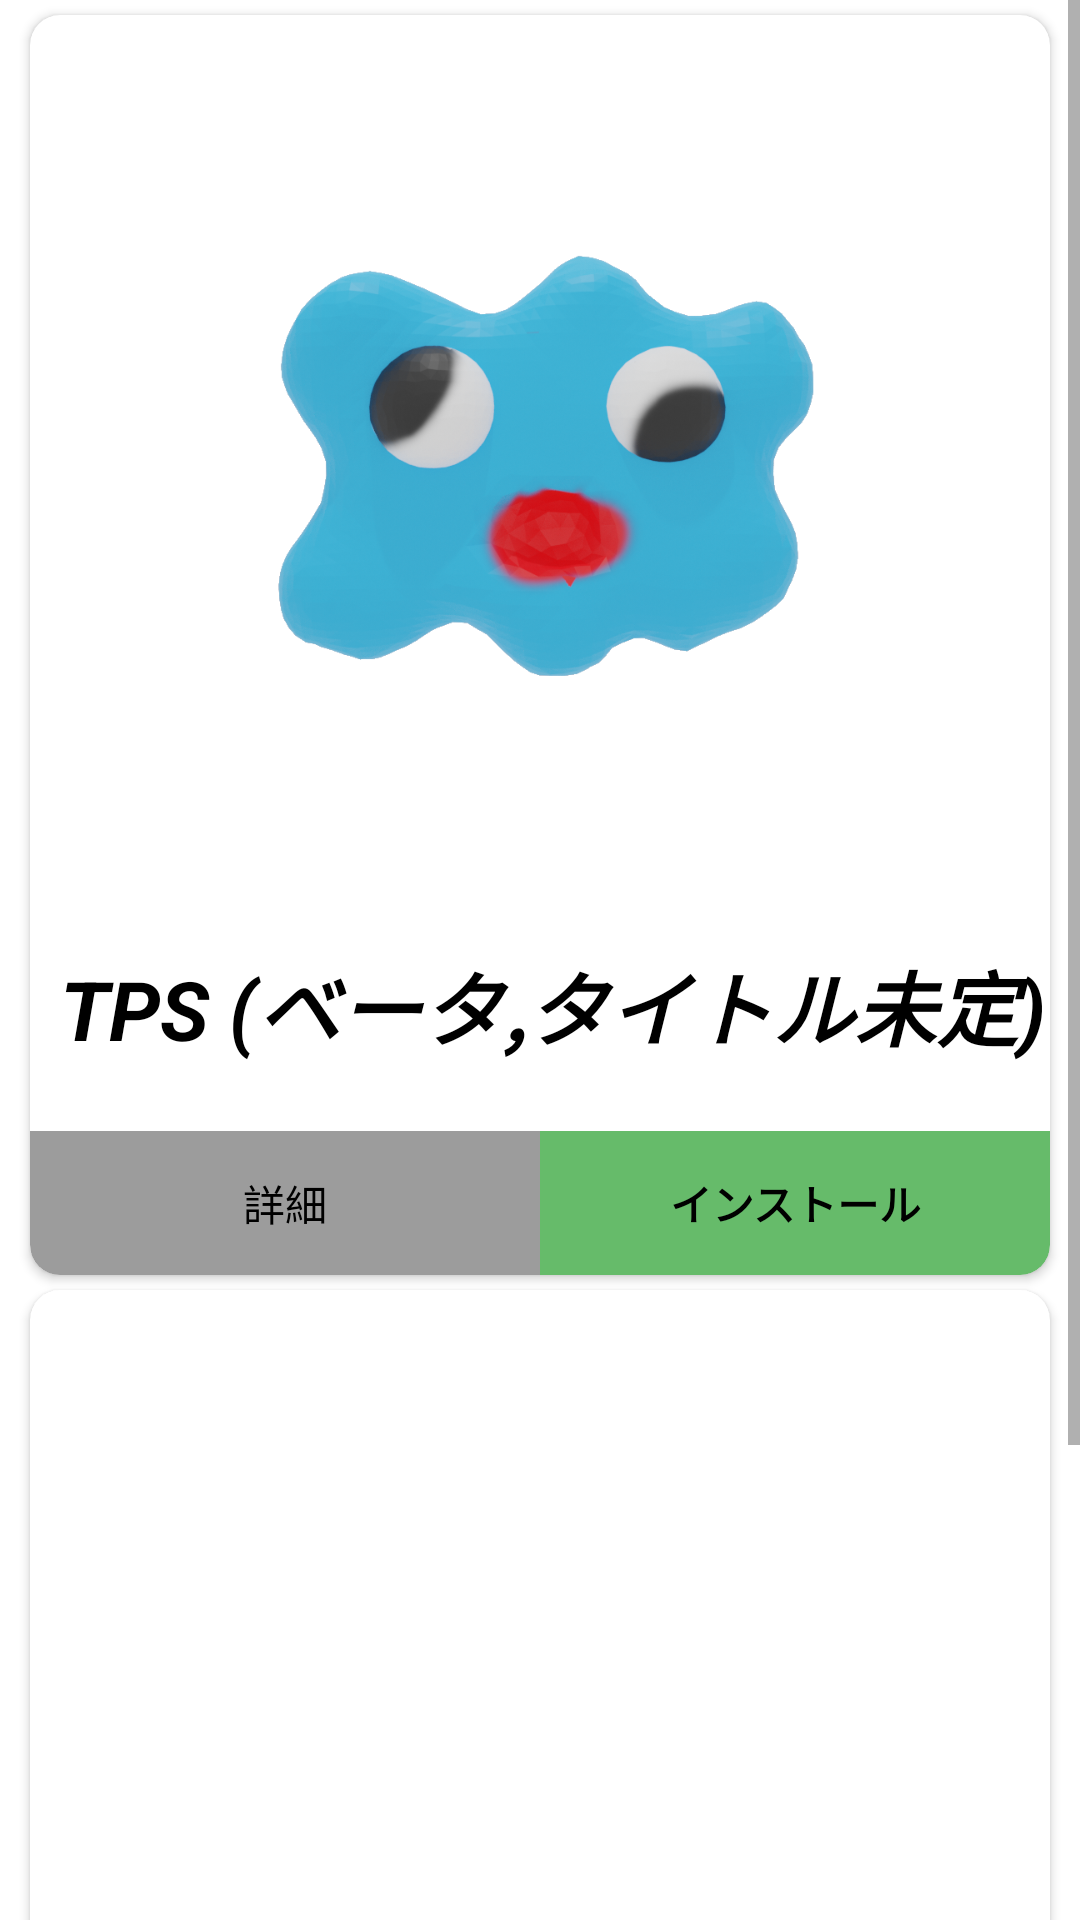

Produce the Android XML layout that renders to this screen, including the resource entries it uses.
<!-- AndroidManifest.xml: application theme AppTheme -->
<!-- res/layout/fragment_app.xml -->
<?xml version="1.0" encoding="utf-8"?>
<FrameLayout xmlns:android="http://schemas.android.com/apk/res/android"
             xmlns:card_view="http://schemas.android.com/apk/res-auto"
             xmlns:tools="http://schemas.android.com/tools"
             android:layout_width="match_parent"
             android:layout_height="match_parent"
             tools:context=".app_fragment">

    <ScrollView
            android:layout_width="match_parent"
            android:layout_height="match_parent">

        <LinearLayout
                android:layout_width="match_parent"
                android:layout_height="wrap_content"
                android:orientation="vertical">

            <androidx.cardview.widget.CardView
                    android:layout_width="match_parent"
                    android:layout_height="match_parent"
                    card_view:cardCornerRadius="10dp"
                    android:layout_marginLeft="10dp"
                    android:layout_marginRight="10dp"
                    android:layout_marginTop="5dp">

                <LinearLayout
                        android:orientation="vertical"
                        android:layout_width="match_parent"
                        android:layout_height="match_parent">

                    <ImageView
                            android:layout_width="match_parent"
                            android:layout_height="300dp"
                            card_view:srcCompat="@drawable/tuyopon_3d"/>

                    <TextView
                            android:text="TPS (ベータ,タイトル未定)"
                            android:layout_width="match_parent"
                            android:layout_height="wrap_content"
                            android:textSize="36sp"
                            android:textColor="@color/colorText"
                            android:paddingTop="10dp"
                            android:paddingBottom="10dp"
                            android:textAlignment="textStart"
                            android:textStyle="bold|italic"
                            android:paddingLeft="10dp"
                            card_view:autoSizeTextType="uniform"
                            android:lines="1"/>

                    <LinearLayout
                            android:orientation="horizontal"
                            android:layout_width="match_parent"
                            android:layout_height="match_parent">

                        <Button
                                android:text="詳細"
                                android:layout_width="wrap_content"
                                android:layout_height="match_parent"
                                android:id="@+id/app1"
                                android:background="@drawable/button_rounded_normal"
                                android:textColor="@color/colorText"
                                android:layout_weight="1"/>

                        <Button
                                android:text="インストール"
                                android:layout_width="wrap_content"
                                android:layout_height="match_parent"
                                android:id="@+id/install_btn1"
                                android:background="@drawable/button_rounded_green"
                                android:textStyle="bold"
                                android:textColor="@color/colorText"
                                android:layout_weight="1"/>
                    </LinearLayout>

                </LinearLayout>
            </androidx.cardview.widget.CardView>

            <androidx.cardview.widget.CardView
                    android:layout_width="match_parent"
                    android:layout_height="wrap_content"
                    card_view:cardCornerRadius="10dp"
                    android:layout_marginLeft="10dp"
                    android:layout_marginRight="10dp"
                    android:layout_marginTop="5dp">

                <LinearLayout
                        android:orientation="vertical"
                        android:layout_width="match_parent"
                        android:layout_height="match_parent">

                    <ImageView

                            android:layout_width="match_parent"
                            android:layout_height="300dp"
                            card_view:srcCompat="@drawable/siritori"/>

                    <TextView
                            android:text="しりとりAI (PWA)"
                            android:layout_width="match_parent"
                            android:layout_height="wrap_content"
                            android:textSize="36sp"
                            android:textColor="@color/colorText"
                            android:paddingTop="10dp"
                            android:paddingBottom="10dp"
                            android:textAlignment="textStart"
                            android:textStyle="bold|italic"
                            android:paddingLeft="10dp"
                            card_view:autoSizeTextType="uniform"
                            android:lines="1"/>

                    <LinearLayout
                            android:orientation="horizontal"
                            android:layout_width="match_parent"
                            android:layout_height="match_parent">

                        <Button
                                android:text="開く"
                                android:layout_width="wrap_content"
                                android:layout_height="match_parent"
                                android:id="@+id/button4"
                                android:background="@drawable/button_round_green_one"
                                android:textStyle="bold"
                                android:textColor="@color/colorText"
                                android:layout_weight="1"/>
                    </LinearLayout>

                </LinearLayout>
            </androidx.cardview.widget.CardView>
        </LinearLayout>
    </ScrollView>

</FrameLayout>
<!-- resources referenced by this layout -->
<resources>
  <color name="colorText">#000000</color>
  <!-- drawable button_round_green_one (drawable) -->
  <?xml version="1.0" encoding="utf-8"?>
  <selector xmlns:android="http://schemas.android.com/apk/res/android" >
      <item>
          <shape android:shape="rectangle">
              <corners
  
                      android:bottomRightRadius="10dp"
                      android:bottomLeftRadius="10dp"
  
                      />
              <solid
                      android:color="@color/colorAccent"
                      />
          </shape>
      </item>
  
  </selector>
  <!-- drawable button_rounded_green (drawable) -->
  <?xml version="1.0" encoding="utf-8"?>
  <selector xmlns:android="http://schemas.android.com/apk/res/android" >
      <item>
          <shape android:shape="rectangle">
              <corners
  
                      android:bottomRightRadius="10dp"
  
  
                      />
              <solid
                      android:color="@color/colorAccent"
                      />
          </shape>
      </item>
  
  </selector>
  
  <!-- drawable button_rounded_normal (drawable) -->
  <?xml version="1.0" encoding="utf-8"?>
  <selector xmlns:tools="http://schemas.android.com/tools" xmlns:android="http://schemas.android.com/apk/res/android">
      <item>
          <shape android:shape="rectangle">
              <corners
  
  
                      android:bottomLeftRadius="10dp"
  
                      />
              <solid
                      android:color="@color/colorPrimaryDark"
                      />
          </shape>
      </item>
  </selector>
          
  <!-- drawable tuyopon_3d: png bitmap (drawable, 602638 bytes) -->
  <style name="AppTheme" parent="Theme.AppCompat">
          
          <item name="colorPrimary">@color/colorPrimary</item>
          <item name="colorPrimaryDark">@color/colorPrimaryDark</item>
          <item name="colorAccent">@color/colorAccent</item>
          <item name="android:textColor">@color/colorText</item>
          <item name="android:textColorSecondary">@color/colorText</item>
          <item name="windowActionBar">false</item>
          <item name="windowNoTitle">true</item>
      </style>
  <color name="colorAccent">#66BB6A</color>
  <color name="colorPrimaryDark">#9C9C9C</color>
  <color name="colorPrimary">#28a745</color>
</resources>
